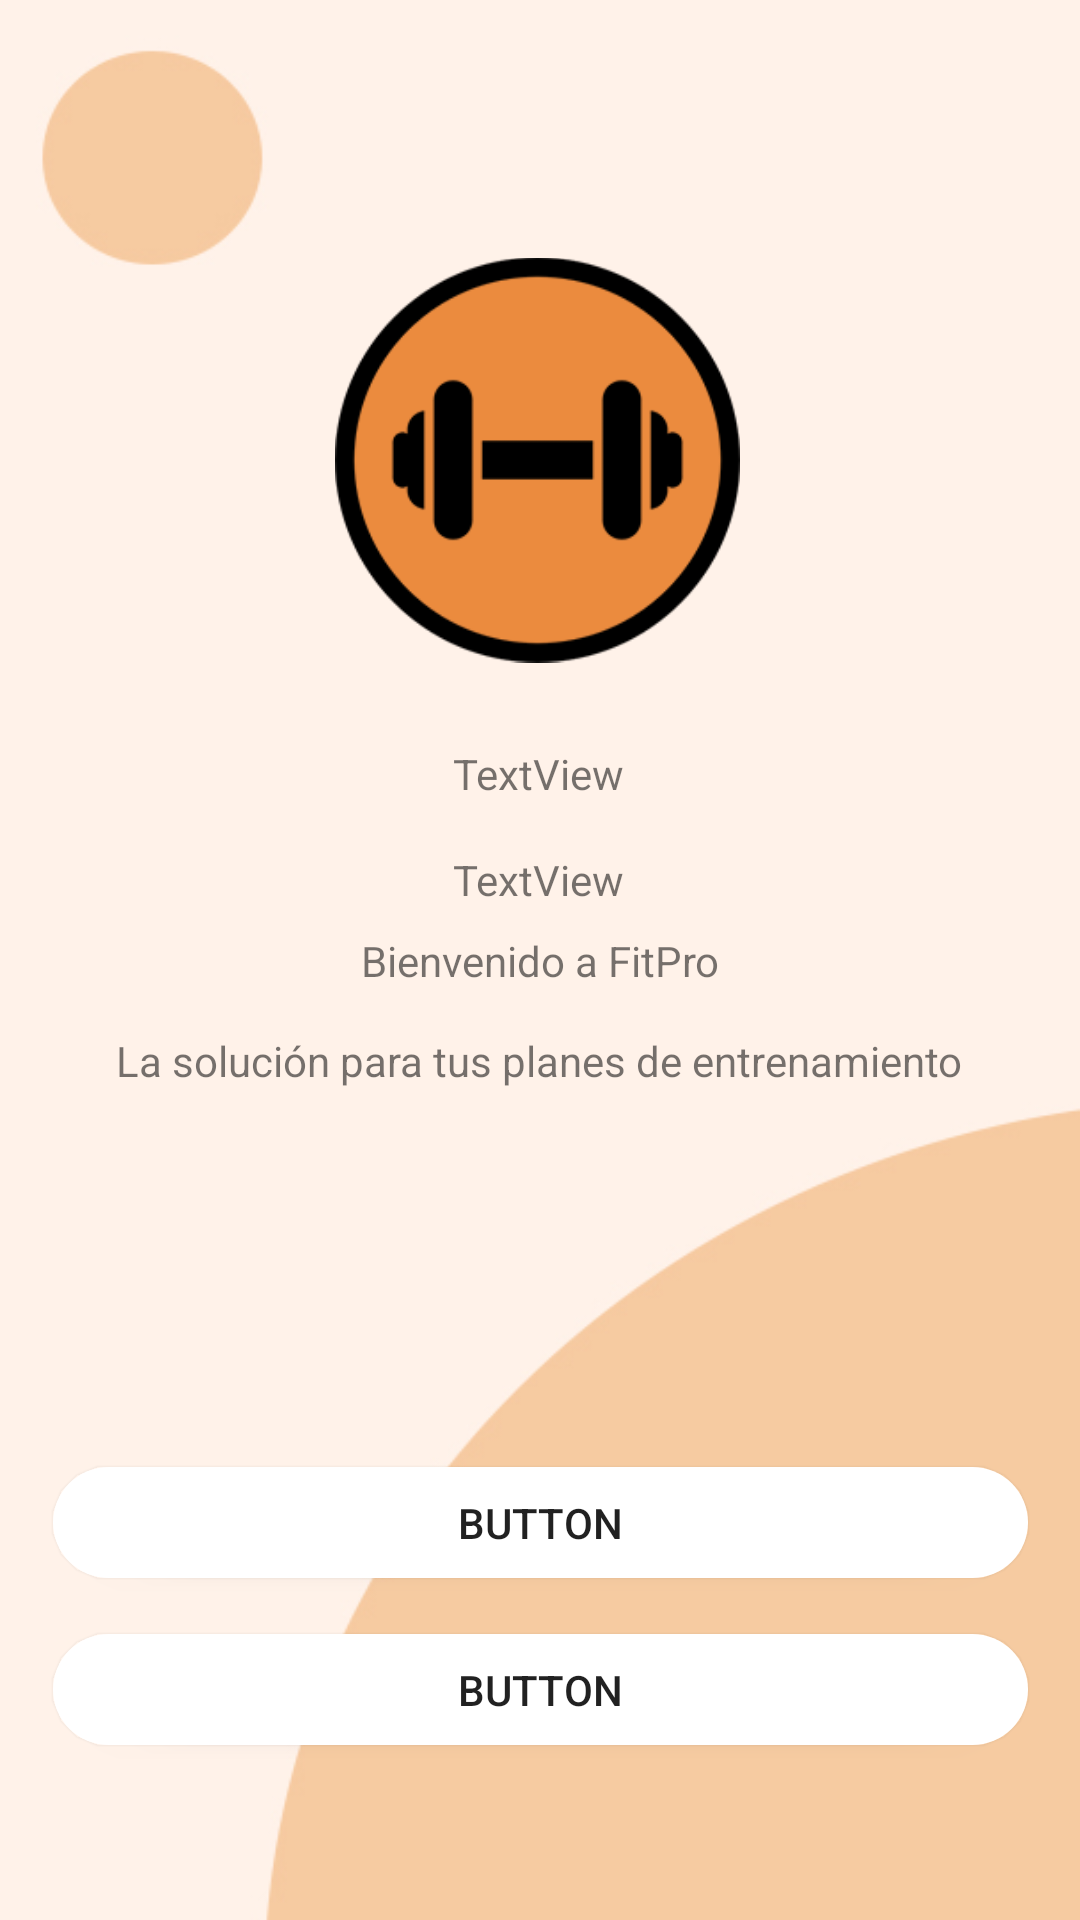

This screen was rendered from an Android layout file. Write that file and the resources it references.
<!-- AndroidManifest.xml: application theme Theme.AppCompat.Light.NoActionBar -->
<!-- res/layout/actividad_login1.xml -->
<?xml version="1.0" encoding="utf-8"?>
<androidx.constraintlayout.widget.ConstraintLayout xmlns:android="http://schemas.android.com/apk/res/android"
    xmlns:app="http://schemas.android.com/apk/res-auto"
    xmlns:tools="http://schemas.android.com/tools"
    android:layout_width="match_parent"
    android:layout_height="match_parent"
    tools:context=".ActividadLogin1"
    android:background="@drawable/fondologin">

    <ImageView
        android:id="@+id/imageView"
        android:layout_width="135dp"
        android:layout_height="160dp"
        app:layout_constraintBottom_toBottomOf="parent"
        app:layout_constraintEnd_toEndOf="parent"
        app:layout_constraintHorizontal_bias="0.497"
        app:layout_constraintStart_toStartOf="parent"
        app:layout_constraintTop_toTopOf="parent"
        app:layout_constraintVertical_bias="0.153"
        app:srcCompat="@drawable/logo" />

    <TextView
        android:id="@+id/textView"
        android:layout_width="wrap_content"
        android:layout_height="wrap_content"
        android:text="La solución para tus planes de entrenamiento"
        app:layout_constraintBottom_toBottomOf="parent"
        app:layout_constraintEnd_toEndOf="parent"
        app:layout_constraintHorizontal_bias="0.496"
        app:layout_constraintStart_toStartOf="parent"
        app:layout_constraintTop_toTopOf="parent"
        app:layout_constraintVertical_bias="0.554" />

    <TextView
        android:id="@+id/textView2"
        android:layout_width="wrap_content"
        android:layout_height="wrap_content"
        android:text="Bienvenido a FitPro"
        app:layout_constraintBottom_toBottomOf="parent"
        app:layout_constraintEnd_toEndOf="parent"
        app:layout_constraintStart_toStartOf="parent"
        app:layout_constraintTop_toTopOf="parent" />

    <TextView
        android:id="@+id/textView3"
        android:layout_width="wrap_content"
        android:layout_height="wrap_content"
        android:text="TextView"
        app:layout_constraintBottom_toBottomOf="parent"
        app:layout_constraintEnd_toEndOf="parent"
        app:layout_constraintHorizontal_bias="0.498"
        app:layout_constraintStart_toStartOf="parent"
        app:layout_constraintTop_toTopOf="parent"
        app:layout_constraintVertical_bias="0.457" />

    <TextView
        android:id="@+id/textView4"
        android:layout_width="wrap_content"
        android:layout_height="wrap_content"
        android:text="TextView"
        app:layout_constraintBottom_toBottomOf="parent"
        app:layout_constraintEnd_toEndOf="parent"
        app:layout_constraintHorizontal_bias="0.498"
        app:layout_constraintStart_toStartOf="parent"
        app:layout_constraintTop_toTopOf="parent"
        app:layout_constraintVertical_bias="0.4" />

    <Button
        android:id="@+id/button"
        android:layout_width="325dp"
        android:layout_height="37dp"
        android:background="@drawable/round_btn"
        android:text="Button"
        app:layout_constraintBottom_toBottomOf="parent"
        app:layout_constraintEnd_toEndOf="parent"
        app:layout_constraintStart_toStartOf="parent"
        app:layout_constraintTop_toTopOf="parent"
        app:layout_constraintVertical_bias="0.811" />

    <Button
        android:id="@+id/button4"
        android:layout_width="325dp"
        android:layout_height="37dp"
        android:background="@drawable/round_btn"
        android:text="Button"
        app:layout_constraintBottom_toBottomOf="parent"
        app:layout_constraintEnd_toEndOf="parent"
        app:layout_constraintStart_toStartOf="parent"
        app:layout_constraintTop_toTopOf="parent"
        app:layout_constraintVertical_bias="0.903" />

</androidx.constraintlayout.widget.ConstraintLayout>
<!-- resources referenced by this layout -->
<resources>
  <!-- drawable fondologin: jpg bitmap (drawable, 21700 bytes) -->
  <!-- drawable logo: png bitmap (drawable, 12684 bytes) -->
  <!-- drawable round_btn (drawable) -->
  <?xml version="1.0" encoding="utf-8"?>
  <shape xmlns:android="http://schemas.android.com/apk/res/android">
      <solid android:color="#fff"/>
          <corners android:radius="45dp" />
  </shape>
</resources>
